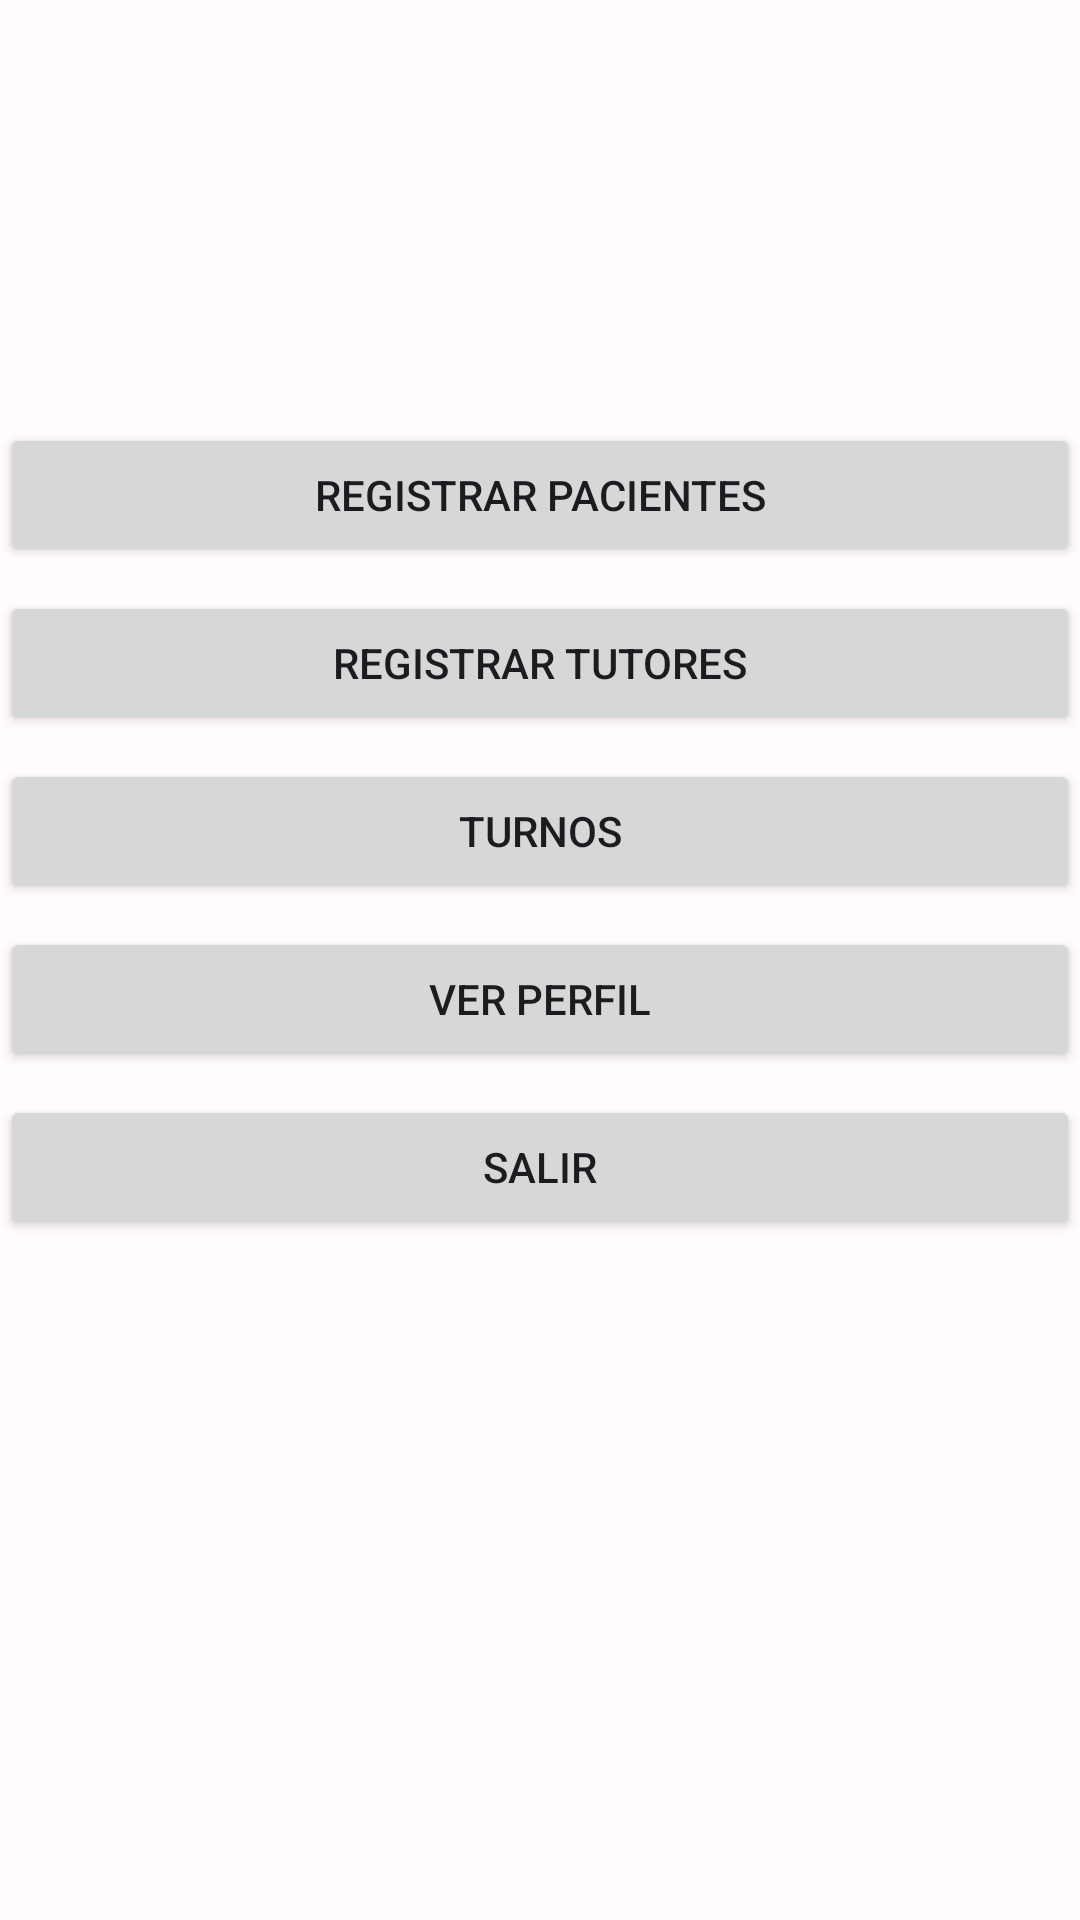

This screen was rendered from an Android layout file. Write that file and the resources it references.
<!-- AndroidManifest.xml: application theme Theme.VacunatorioApp4 -->
<!-- res/layout/fragment_home.xml -->
<?xml version="1.0" encoding="utf-8"?>
<androidx.constraintlayout.widget.ConstraintLayout xmlns:android="http://schemas.android.com/apk/res/android"
    xmlns:app="http://schemas.android.com/apk/res-auto"
    xmlns:tools="http://schemas.android.com/tools"
    android:layout_width="match_parent"
    android:layout_height="match_parent"
    tools:context=".ui.home.HomeFragment">

    <ImageView
        android:id="@+id/ic_logo"
        android:layout_width="0dp"
        android:layout_height="0dp"
        android:layout_marginTop="16dp"
        android:adjustViewBounds="true"
        android:scaleType="fitCenter"
        android:src="@drawable/ic_logo"
        app:layout_constraintBottom_toTopOf="@+id/btnRegistrarPaciente"
        app:layout_constraintDimensionRatio="1:1"
        app:layout_constraintEnd_toEndOf="parent"
        app:layout_constraintStart_toStartOf="parent"
        app:layout_constraintTop_toTopOf="parent" />


    <Button
        android:id="@+id/btnRegistrarPaciente"
        android:layout_width="0dp"
        android:layout_height="wrap_content"
        android:layout_marginTop="8dp"
        android:text="Registrar pacientes"
        app:layout_constraintEnd_toEndOf="parent"
        app:layout_constraintHorizontal_bias="0.0"
        app:layout_constraintStart_toStartOf="parent"
        app:layout_constraintTop_toBottomOf="@+id/ic_logo" />

    <Button
        android:id="@+id/btnRegistrarTutor"
        android:layout_width="0dp"
        android:layout_height="wrap_content"
        android:layout_marginTop="8dp"
        android:text="Registrar tutores"
        app:layout_constraintEnd_toEndOf="parent"
        app:layout_constraintHorizontal_bias="1.0"
        app:layout_constraintStart_toStartOf="parent"
        app:layout_constraintTop_toBottomOf="@+id/btnRegistrarPaciente" />

    <Button
        android:id="@+id/btnTurno"
        android:layout_width="0dp"
        android:layout_height="wrap_content"
        android:layout_marginTop="8dp"
        android:text="Turnos"
        app:layout_constraintEnd_toEndOf="parent"
        app:layout_constraintHorizontal_bias="1.0"
        app:layout_constraintStart_toStartOf="parent"
        app:layout_constraintTop_toBottomOf="@+id/btnRegistrarTutor" />

    <Button
        android:id="@+id/btnPerfil"
        android:layout_width="0dp"
        android:layout_height="wrap_content"
        android:layout_marginTop="8dp"
        android:text="Ver perfil"
        app:layout_constraintEnd_toEndOf="parent"
        app:layout_constraintHorizontal_bias="0.0"
        app:layout_constraintStart_toStartOf="parent"
        app:layout_constraintTop_toBottomOf="@+id/btnTurno" />

    <Button
        android:id="@+id/btnSalir"
        android:layout_width="0dp"
        android:layout_height="wrap_content"
        android:layout_marginTop="8dp"
        android:layout_marginBottom="227dp"
        android:text="Salir"
        app:layout_constraintBottom_toBottomOf="parent"
        app:layout_constraintEnd_toEndOf="parent"
        app:layout_constraintHorizontal_bias="0.5"
        app:layout_constraintStart_toStartOf="parent"
        app:layout_constraintTop_toBottomOf="@+id/btnPerfil" />
</androidx.constraintlayout.widget.ConstraintLayout>
<!-- resources referenced by this layout -->
<resources>
  <style name="Theme.VacunatorioApp4" parent="Theme.Material3.DayNight.NoActionBar">
          
          <item name="colorPrimary">@color/colorPrimary</item>
          <item name="colorOnPrimary">@color/colorOnPrimary</item>
          <item name="colorPrimaryContainer">@color/colorPrimaryContainer</item>
          <item name="colorOnPrimaryContainer">@color/colorOnPrimaryContainer</item>
  
          <item name="colorSecondary">@color/colorSecondary</item>
          <item name="colorOnSecondary">@color/colorOnSecondary</item>
          <item name="colorSecondaryContainer">@color/colorSecondaryContainer</item>
          <item name="colorOnSecondaryContainer">@color/colorOnSecondaryContainer</item>
  
          
          <item name="android:colorBackground">@color/colorBackground</item>
          <item name="colorOnBackground">@color/colorOnBackground</item>
          <item name="colorSurface">@color/colorSurface</item>
          <item name="colorOnSurface">@color/colorOnSurface</item>
  
          
          <item name="colorError">@color/colorError</item>
          <item name="colorOnError">@color/colorOnError</item>
      </style>
  <color name="colorPrimary">#6750A4</color>
  <color name="colorOnPrimary">#FFFFFF</color>
  <color name="colorPrimaryContainer">#EADDFF</color>
  <color name="colorOnPrimaryContainer">#21005D</color>
  <color name="colorSecondary">#625B71</color>
  <color name="colorOnSecondary">#FFFFFF</color>
  <color name="colorSecondaryContainer">#E8DEF8</color>
  <color name="colorOnSecondaryContainer">#1D192B</color>
  <color name="colorBackground">#FFFBFE</color>
  <color name="colorOnBackground">#1C1B1F</color>
  <color name="colorSurface">#FFFBFE</color>
  <color name="colorOnSurface">#1C1B1F</color>
  <color name="colorError">#B3261E</color>
  <color name="colorOnError">#FFFFFF</color>
</resources>
